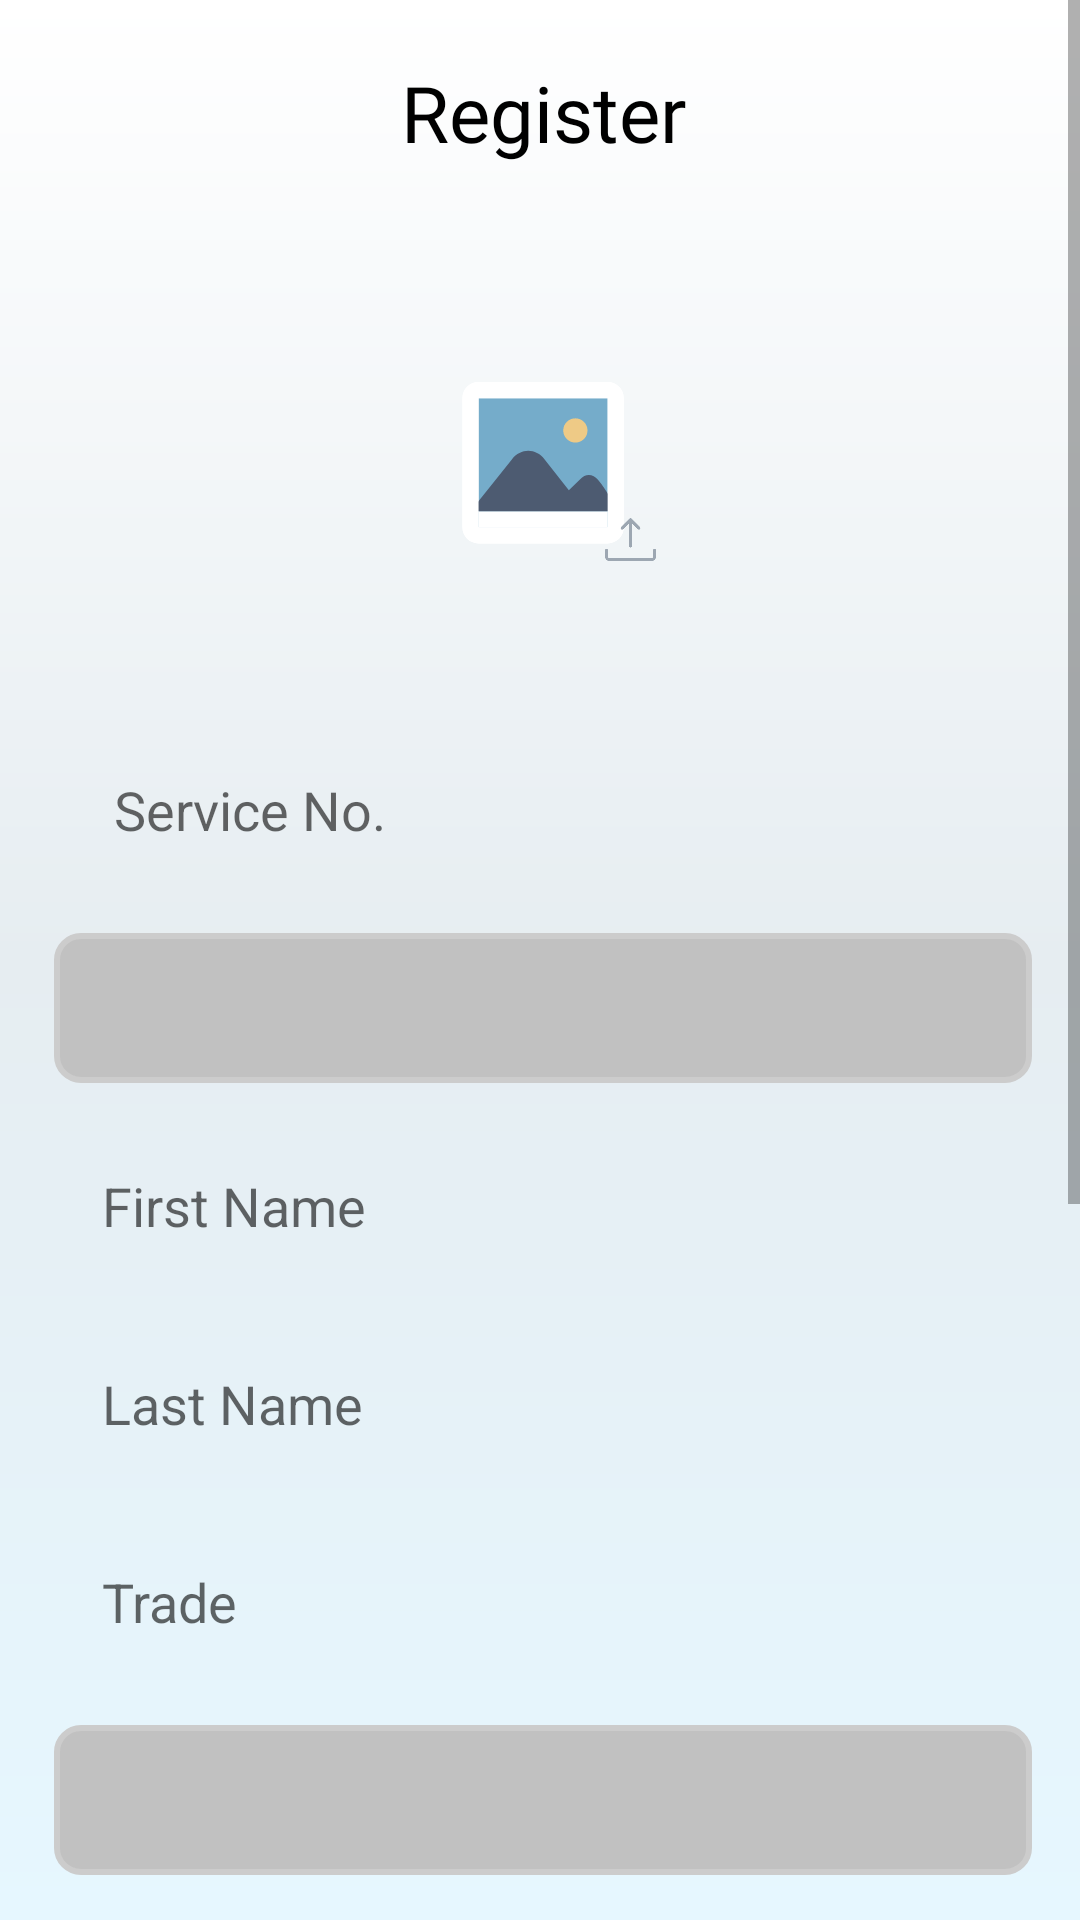

This screen was rendered from an Android layout file. Write that file and the resources it references.
<!-- AndroidManifest.xml: application theme Theme.MyEPortal -->
<!-- res/layout/sign_up.xml -->
<?xml version="1.0" encoding="utf-8"?>
<ScrollView
    xmlns:android="http://schemas.android.com/apk/res/android"
    xmlns:app="http://schemas.android.com/apk/res-auto"
    android:layout_width="match_parent"
    android:layout_height="match_parent"
    android:fillViewport="true">

    <androidx.constraintlayout.widget.ConstraintLayout
        android:layout_width="match_parent"
        android:layout_height="wrap_content"
        android:paddingStart="2dp">

        
        <ProgressBar
            android:id="@+id/progressBar"
            android:layout_width="wrap_content"
            android:layout_height="wrap_content"
            android:visibility="gone"
            style="@android:style/Widget.DeviceDefault.Light.ProgressBar.Large"
            app:layout_constraintTop_toTopOf="parent"
            app:layout_constraintBottom_toBottomOf="parent"
            app:layout_constraintStart_toStartOf="parent"
            app:layout_constraintEnd_toEndOf="parent" />

        
        <ImageView
            android:id="@+id/profileImageView"
            android:layout_width="80dp"
            android:layout_height="80dp"
            android:layout_marginTop="40dp"
            android:background="@drawable/photo_76"
            android:contentDescription="Profile Image"
            android:scaleType="centerCrop"
            app:layout_constraintEnd_toEndOf="parent"
            app:layout_constraintStart_toStartOf="parent"
            app:layout_constraintTop_toBottomOf="@id/textView3" />

        <ImageView
            android:id="@+id/uploadIcon"
            android:layout_width="21dp"
            android:layout_height="22dp"
            android:layout_marginStart="24dp"
            android:layout_marginTop="168dp"
            android:src="@drawable/ic_upload"
            app:layout_constraintEnd_toEndOf="parent"
            app:layout_constraintHorizontal_bias="0.555"
            app:layout_constraintStart_toStartOf="parent"
            app:layout_constraintTop_toTopOf="parent" />

        <TextView
            android:id="@+id/textView3"
            android:layout_width="wrap_content"
            android:layout_height="wrap_content"
            android:fontFamily="@font/segoe_ui_bold"
            android:text="Register"
            android:textColor="@color/colorTextBlack"
            android:textSize="26sp"
            android:padding="20dp"
            app:layout_constraintEnd_toEndOf="parent"
            app:layout_constraintStart_toStartOf="parent"
            app:layout_constraintTop_toTopOf="parent" />

        
        <EditText
            android:id="@+id/editText2"
            android:layout_width="0dp"
            android:layout_height="50dp"
            android:layout_marginHorizontal="16dp"
            android:layout_marginTop="50dp"
            android:background="@drawable/edit_text_background"
            android:hint="Service No."
            android:inputType="text"
            android:paddingLeft="20dp"
            app:layout_constraintEnd_toEndOf="parent"
            app:layout_constraintStart_toStartOf="parent"
            app:layout_constraintTop_toBottomOf="@id/profileImageView" />

        <Spinner
            android:id="@+id/rankSpinner"
            android:layout_width="0dp"
            android:layout_height="50dp"
            android:background="@drawable/spinner_background"
            app:layout_constraintTop_toBottomOf="@id/editText2"
            app:layout_constraintStart_toStartOf="parent"
            app:layout_constraintEnd_toEndOf="parent"
            android:layout_marginHorizontal="16dp"
            android:layout_marginTop="16dp" />

        
        <EditText
            android:id="@+id/firstNameEditText"
            android:layout_width="0dp"
            android:layout_height="50dp"
            android:background="@drawable/edit_text_background"
            android:hint="First Name"
            android:inputType="text"
            android:paddingLeft="16dp"
            app:layout_constraintTop_toBottomOf="@id/rankSpinner"
            app:layout_constraintStart_toStartOf="parent"
            app:layout_constraintEnd_toEndOf="parent"
            android:layout_marginHorizontal="16dp"
            android:layout_marginTop="16dp" />

        
        <EditText
            android:id="@+id/editText"
            android:layout_width="0dp"
            android:layout_height="50dp"
            android:background="@drawable/edit_text_background"
            android:hint="Last Name"
            android:inputType="text"
            android:paddingLeft="16dp"
            app:layout_constraintTop_toBottomOf="@id/firstNameEditText"
            app:layout_constraintStart_toStartOf="parent"
            app:layout_constraintEnd_toEndOf="parent"
            android:layout_marginHorizontal="16dp"
            android:layout_marginTop="16dp" />

        
        <EditText
            android:id="@+id/tradeEditText"
            android:layout_width="0dp"
            android:layout_height="50dp"
            android:background="@drawable/edit_text_background"
            android:hint="Trade"
            android:inputType="text"
            android:paddingLeft="16dp"
            app:layout_constraintTop_toBottomOf="@id/editText"
            app:layout_constraintStart_toStartOf="parent"
            app:layout_constraintEnd_toEndOf="parent"
            android:layout_marginHorizontal="16dp"
            android:layout_marginTop="16dp" />

        
        <Spinner
            android:id="@+id/departmentSpinner"
            android:layout_width="0dp"
            android:layout_height="50dp"
            android:background="@drawable/spinner_background"
            app:layout_constraintTop_toBottomOf="@id/tradeEditText"
            app:layout_constraintStart_toStartOf="parent"
            app:layout_constraintEnd_toEndOf="parent"
            android:layout_marginHorizontal="16dp"
            android:layout_marginTop="16dp" />

        
        <Spinner
            android:id="@+id/currentFormationSpinner"
            android:layout_width="0dp"
            android:layout_height="50dp"
            android:background="@drawable/spinner_background"
            app:layout_constraintTop_toBottomOf="@id/departmentSpinner"
            app:layout_constraintStart_toStartOf="parent"
            app:layout_constraintEnd_toEndOf="parent"
            android:layout_marginHorizontal="16dp"
            android:layout_marginTop="16dp" />

        
        <EditText
            android:id="@+id/dateOfBirthPicker"
            android:layout_width="0dp"
            android:layout_height="50dp"
            android:background="@drawable/edit_text_background"
            android:hint="@string/date_of_birth"
            android:inputType="none"
            android:focusable="false"
            android:clickable="true"
            android:paddingLeft="16dp"
            app:layout_constraintTop_toBottomOf="@id/currentFormationSpinner"
            app:layout_constraintStart_toStartOf="parent"
            app:layout_constraintEnd_toEndOf="parent"
            android:layout_marginHorizontal="16dp"
            android:layout_marginTop="16dp" />

        <EditText
            android:id="@+id/attestionDatePicker"
            android:layout_width="0dp"
            android:layout_height="50dp"
            android:background="@drawable/edit_text_background"
            android:hint="@string/attestation_date"
            android:inputType="none"
            android:focusable="false"
            android:clickable="true"
            android:paddingLeft="16dp"
            app:layout_constraintTop_toBottomOf="@id/dateOfBirthPicker"
            app:layout_constraintStart_toStartOf="parent"
            app:layout_constraintEnd_toEndOf="parent"
            android:layout_marginHorizontal="16dp"
            android:layout_marginTop="16dp" />


        
        <EditText
            android:id="@+id/passwordEditText"
            android:layout_width="0dp"
            android:layout_height="50dp"
            android:background="@drawable/edit_text_background"
            android:hint="@string/password"
            android:inputType="textPassword"
            android:paddingLeft="16dp"
            app:layout_constraintTop_toBottomOf="@id/attestionDatePicker"
            app:layout_constraintStart_toStartOf="parent"
            app:layout_constraintEnd_toEndOf="parent"
            android:layout_marginHorizontal="16dp"
            android:layout_marginTop="16dp" />

        
        <EditText
            android:id="@+id/confirmPasswordEditText"
            android:layout_width="0dp"
            android:layout_height="50dp"
            android:background="@drawable/edit_text_background"
            android:hint="Confirm Password"
            android:inputType="textPassword"
            android:paddingLeft="16dp"
            app:layout_constraintTop_toBottomOf="@id/passwordEditText"
            app:layout_constraintStart_toStartOf="parent"
            app:layout_constraintEnd_toEndOf="parent"
            android:layout_marginHorizontal="16dp"
            android:layout_marginTop="16dp" />

        
        <Button
            android:id="@+id/registerButton"
            android:layout_width="0dp"
            android:layout_height="50dp"
            android:backgroundTint="@color/colorPrimary"
            android:text="Register"
            android:textColor="@android:color/white"
            android:textStyle="bold"
            app:layout_constraintTop_toBottomOf="@id/confirmPasswordEditText"
            app:layout_constraintStart_toStartOf="parent"
            app:layout_constraintEnd_toEndOf="parent"
            android:layout_marginHorizontal="16dp"
            android:layout_marginTop="16dp" />

    </androidx.constraintlayout.widget.ConstraintLayout>
</ScrollView>
<!-- resources referenced by this layout -->
<resources>
  <color name="colorPrimary">#0E68FF</color>
  <color name="colorTextBlack">#000000</color>
  <!-- drawable ic_upload: png bitmap (drawable, 4315 bytes) -->
  <!-- drawable photo_76 (drawable) -->
  <vector xmlns:android="http://schemas.android.com/apk/res/android"
      android:width="1024dp"
      android:height="1024dp"
      android:viewportWidth="1024"
      android:viewportHeight="1024">
    <path
        android:pathData="M237.1,812.1c-19,0 -34.4,-15.4 -34.4,-34.4V227c0,-19 15.4,-34.4 34.4,-34.4h550.7c19,0 34.4,15.4 34.4,34.4v550.7c0,19 -15.4,34.4 -34.4,34.4H237.1z"
        android:fillColor="#75ACCA"/>
    <path
        android:pathData="M787.8,227v550.7H237.1V227h550.7m0,-68.8H237.1C199,158.1 168.2,188.9 168.2,227v550.7c0,38.1 30.8,68.8 68.8,68.8h550.7c38.1,0 68.8,-30.8 68.8,-68.8V227c0,-38.1 -30.8,-68.8 -68.8,-68.8z"
        android:fillColor="#FFFFFF"/>
    <path
        android:pathData="M237.1,708.9h550.7v68.8H237.1z"
        android:fillColor="#FFFFFF"/>
    <path
        android:pathData="M202.5,708.9H803.1v-50.2s-29.3,-51.2 -56.6,-83.3c-20.2,-23.8 -50.5,-30.7 -76.9,-1.3l-47.3,45.5 -103.3,-131.2c-38.4,-48.9 -101.3,-48.9 -139.9,0L202.5,708.9z"
        android:fillColor="#4D5B71"/>
    <path
        android:pathData="M650.1,364.6m-51.7,0a51.7,51.7 0,1 0,103.4 0,51.7 51.7,0 1,0 -103.4,0Z"
        android:fillColor="#EECA86"/>
    <path
        android:pathData="M787.8,227v550.7H237.1V227h550.7m0,-68.8H237.1C199,158.1 168.2,188.9 168.2,227v550.7c0,38.1 30.8,68.8 68.8,68.8h550.7c38.1,0 68.8,-30.8 68.8,-68.8V227c0,-38.1 -30.8,-68.8 -68.8,-68.8z"
        android:fillColor="#FFFFFF"/>
  </vector>
  <!-- drawable spinner_background (drawable) -->
  <shape xmlns:android="http://schemas.android.com/apk/res/android"
      android:shape="rectangle">
      
      <solid android:color="#C1C1C1" /> 
  
      
      <stroke
          android:width="2dp"
          android:color="#CCCCCC" /> 
  
      
      <corners android:radius="8dp" /> 
  
      
      <padding
          android:left="8dp"
          android:top="8dp"
          android:right="8dp"
          android:bottom="8dp" />
  </shape>
  <string name="attestation_date">Attestation Date</string>
  <string name="date_of_birth">Date of Birth</string>
  <string name="password">Password</string>
  <style name="Theme.MyEPortal" parent="Theme.MaterialComponents.DayNight.NoActionBar">
          
          <item name="colorPrimary">#0E68FF</item>
          <item name="colorPrimaryVariant">@color/colorPrimary</item>
          <item name="colorOnPrimary">@color/colorTextBlack</item>
          
          <item name="colorSecondary">@color/colorWhite</item>
          <item name="colorSecondaryVariant">@color/colorPrimary</item>
          <item name="colorOnSecondary">@color/colorWhite</item>
          
          <item name="android:statusBarColor">@color/colorWhite</item>
          
          <item name="android:windowBackground">@drawable/home_background</item>
  
          <item name="android:windowLightStatusBar">true</item>
  
  
      </style>
  <color name="colorWhite">#ffffff</color>
  <!-- drawable home_background (drawable) -->
  <?xml version="1.0" encoding="utf-8"?>
  <shape xmlns:android="http://schemas.android.com/apk/res/android">
      <gradient
          android:angle="90"
          android:startColor="#E6F7FF"
          android:centerColor="#E6EDF1"
          android:endColor="#FFFFFF"
          android:type="linear"
          android:useLevel="false" />
  </shape>
</resources>
